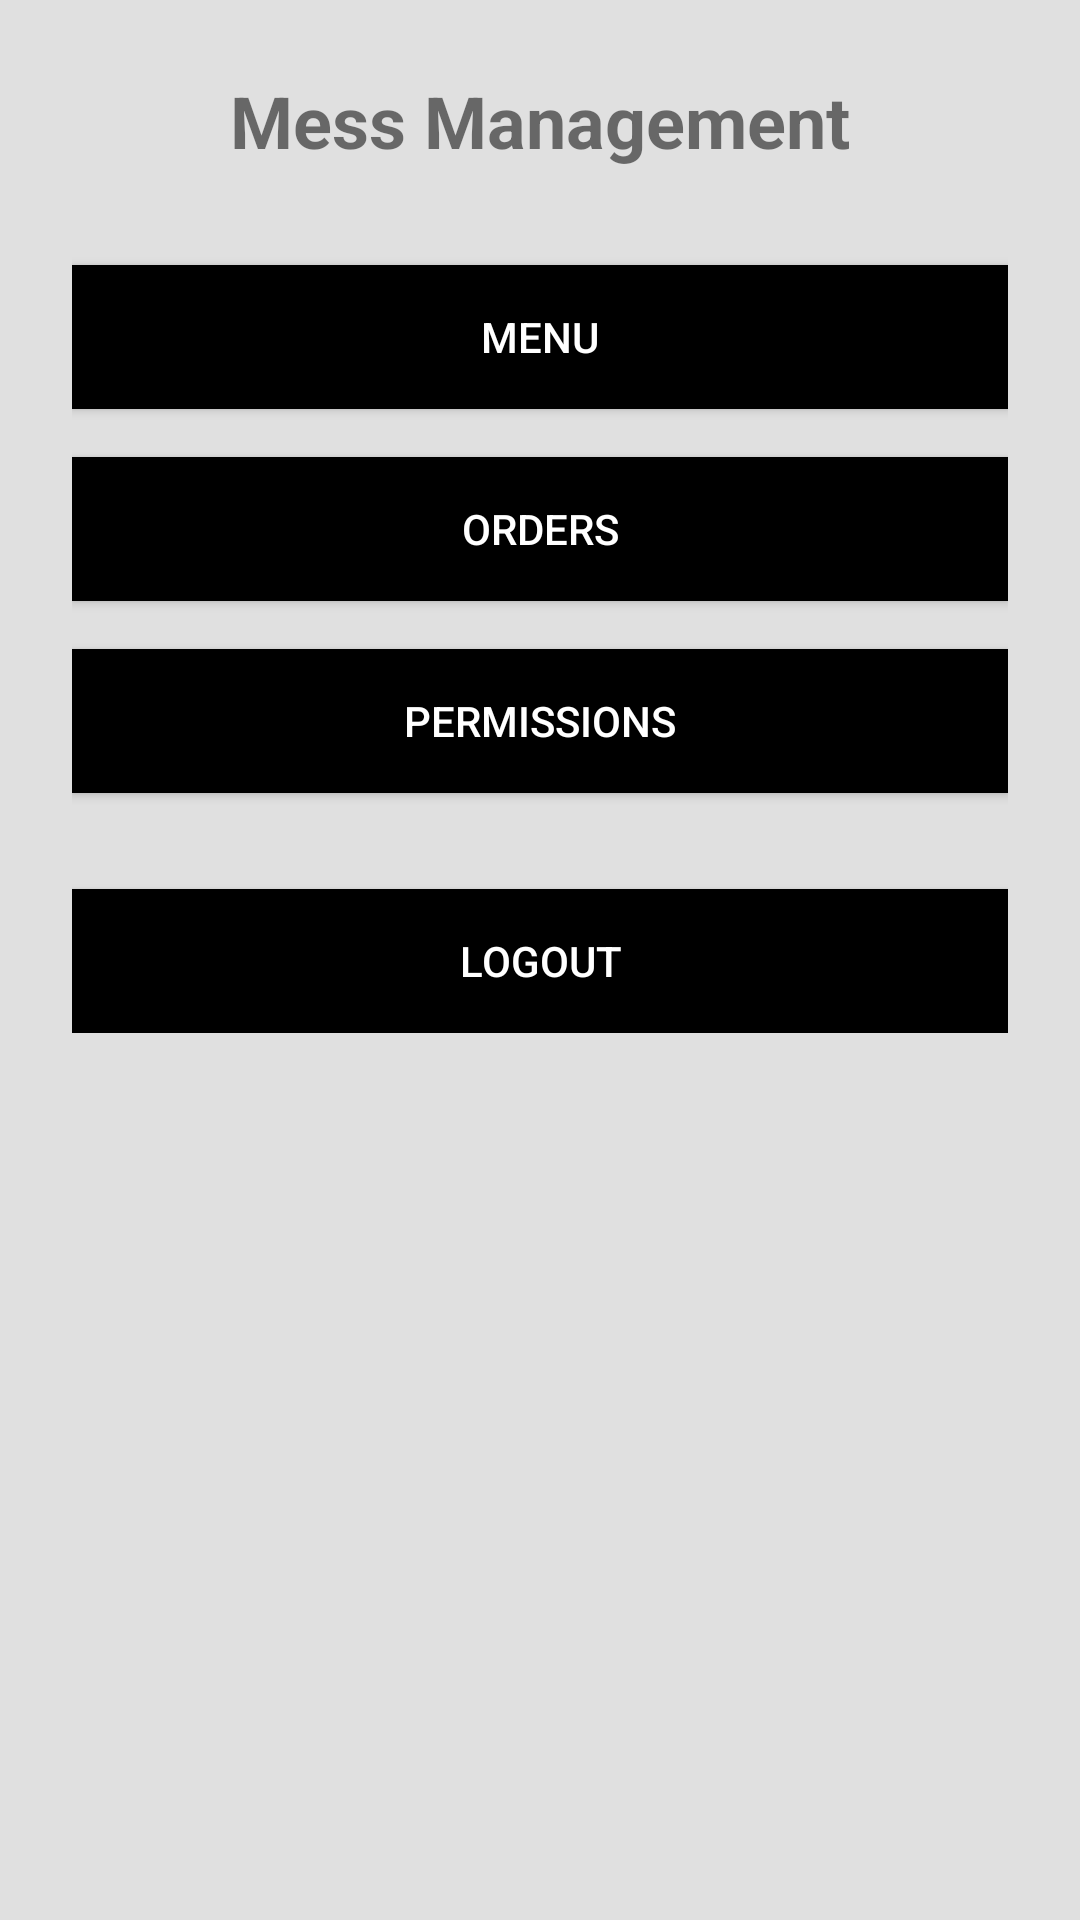

Here is an Android app screen rendered from its layout file. Give the layout XML and the strings, colors and styles it references.
<!-- AndroidManifest.xml: application theme Theme.MessManagementApp -->
<!-- res/layout/activity_home.xml -->
<?xml version="1.0" encoding="utf-8"?>
<ScrollView xmlns:android="http://schemas.android.com/apk/res/android"
    android:layout_width="match_parent"
    android:layout_height="match_parent"
    android:background="#E0E0E0"
    android:padding="24dp">

    <LinearLayout
        android:layout_width="match_parent"
        android:layout_height="wrap_content"     
        android:orientation="vertical"
        android:gravity="center">

        <TextView
            android:layout_width="match_parent"
            android:layout_height="wrap_content"
            android:text="Mess Management"
            android:textSize="24sp"
            android:textStyle="bold"
            android:gravity="center"
            android:paddingBottom="32dp" />

        <Button
            android:id="@+id/btnMenu"
            android:layout_width="match_parent"
            android:layout_height="wrap_content"
            android:text="Menu"
            android:background="@color/black"
            android:textColor="#FFFFFF"
            android:padding="12dp"
            android:layout_marginBottom="16dp" />

        <Button
            android:id="@+id/btnOrders"
            android:layout_width="match_parent"
            android:layout_height="wrap_content"
            android:text="Orders"
            android:background="@color/black"
            android:textColor="#FFFFFF"
            android:padding="12dp"
            android:layout_marginBottom="16dp" />

        <Button
            android:id="@+id/btnForm"
            android:layout_width="match_parent"
            android:layout_height="wrap_content"
            android:text="Permissions"
            android:background="@color/black"
            android:textColor="#FFFFFF"
            android:padding="12dp"
            android:layout_marginBottom="16dp" />

        <Button
            android:id="@+id/btnManageOrders"
            android:layout_width="match_parent"
            android:layout_height="wrap_content"
            android:text="Manage Orders"
            android:background="@color/black"
            android:textColor="#FFFFFF"
            android:padding="12dp"
            android:layout_marginBottom="16dp"
            android:visibility="gone" />

        <Button
            android:id="@+id/btnManagePermissions"
            android:layout_width="match_parent"
            android:layout_height="wrap_content"
            android:text="Manage Permissions"
            android:background="@color/black"
            android:textColor="#FFFFFF"
            android:padding="12dp"
            android:layout_marginBottom="16dp"
            android:visibility="gone" />

        <Button
            android:id="@+id/btnLogout"
            android:layout_width="match_parent"
            android:layout_height="wrap_content"
            android:text="Logout"
            android:background="@color/black"
            android:textColor="#FFFFFF"
            android:padding="12dp"
            android:layout_marginTop="16dp" />
    </LinearLayout>
</ScrollView>
<!-- resources referenced by this layout -->
<resources>
  <color name="black">#FF000000</color>
  <style name="Theme.MessManagementApp" parent="Theme.MaterialComponents.Light.DarkActionBar">
          
          <item name="colorPrimary">@color/colorPrimary</item>
          <item name="colorPrimaryDark">@color/colorPrimaryDark</item>
          <item name="colorAccent">@color/colorAccent</item>
      </style>
  <color name="colorPrimary">#808080</color>
  <color name="colorPrimaryDark">#606060</color>
  <color name="colorAccent">#808080</color>
</resources>
